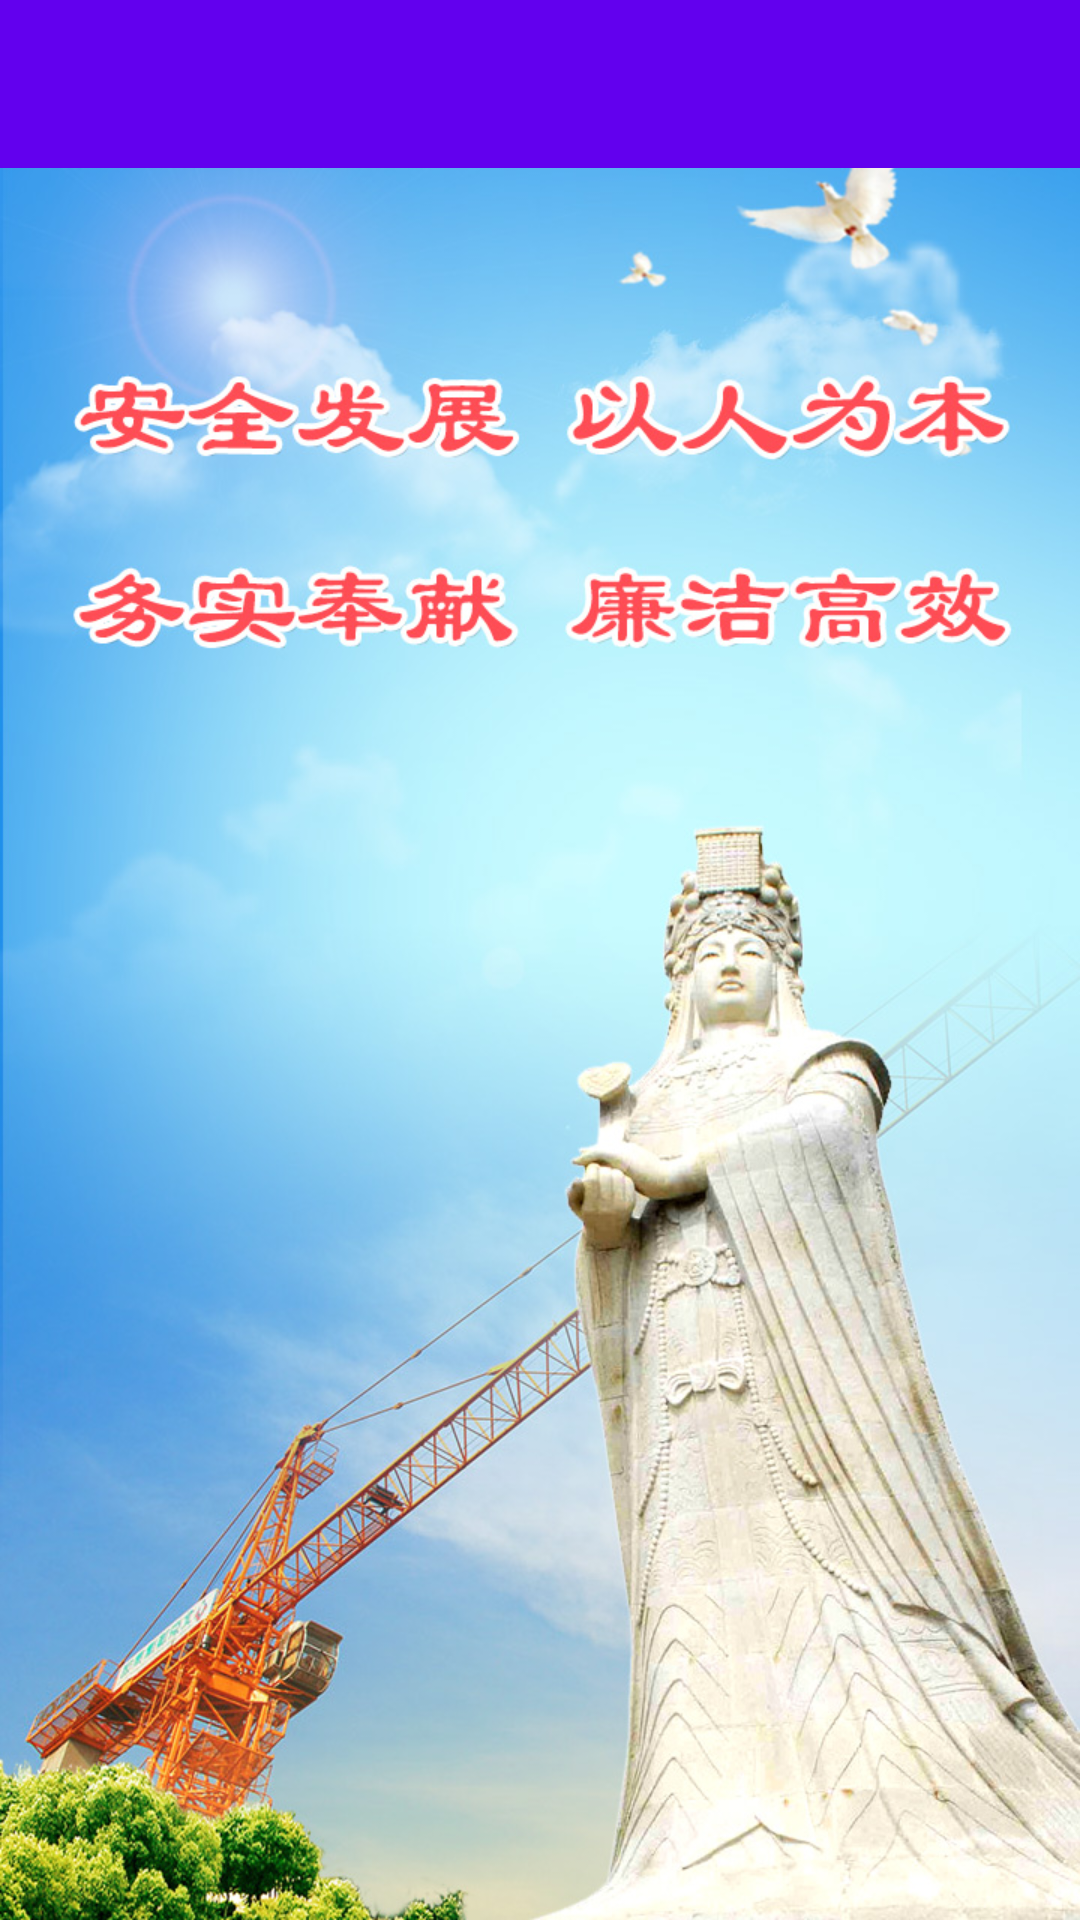

Reconstruct the res/layout file that produces this screen, plus the resources it refers to.
<!-- AndroidManifest.xml: application theme AppTheme -->
<!-- res/layout/base_layout.xml -->
<?xml version="1.0" encoding="utf-8"?>
<LinearLayout xmlns:android="http://schemas.android.com/apk/res/android"
              xmlns:app="http://schemas.android.com/apk/res-auto"
              android:orientation="vertical"
              android:layout_width="match_parent"
              android:layout_height="match_parent">

    <LinearLayout android:id="@+id/status_bar_content"
        android:layout_width="match_parent"
        android:layout_height="1dp"
        android:orientation="vertical"
        android:background="@color/colorPrimary"
        android:visibility="gone"/>
    
    <android.support.v7.widget.Toolbar
        android:id="@+id/toolbar"
        android:layout_width="match_parent"
        android:layout_height="?attr/actionBarSize"
        android:background="?attr/colorPrimary"
        app:theme="@style/ToolbarTheme"/>

    <FrameLayout
        android:id="@+id/container"
        android:layout_width="match_parent"
        android:layout_height="match_parent"/>
</LinearLayout>
<!-- resources referenced by this layout -->
<resources>
  <style name="ToolbarTheme" parent="@style/ThemeOverlay.AppCompat.ActionBar">
          <item name="actionMenuTextColor">@android:color/black</item>
          
          <item name="android:textColorPrimary">@android:color/white</item>
          <item name="android:textColorSecondary">#ffffff</item>
      </style>
  <style name="AppTheme" parent="Theme.AppCompat.Light.DarkActionBar">
          
          <item name="colorPrimary">@color/colorPrimary</item>
          <item name="colorPrimaryDark">@color/colorPrimaryDark</item>
          <item name="colorAccent">@color/colorPrimary</item>
          <item name="windowActionBar">false</item>
          <item name="windowNoTitle">true</item>
          <item name="android:windowBackground">@mipmap/splash</item>
      </style>
  <!-- not gathered from this repository: default colours our renderer supplied (Android Studio template values) -->
  <color name="colorPrimary">#FF6200EE</color>
  <color name="colorPrimaryDark">#FF3700B3</color>
</resources>
